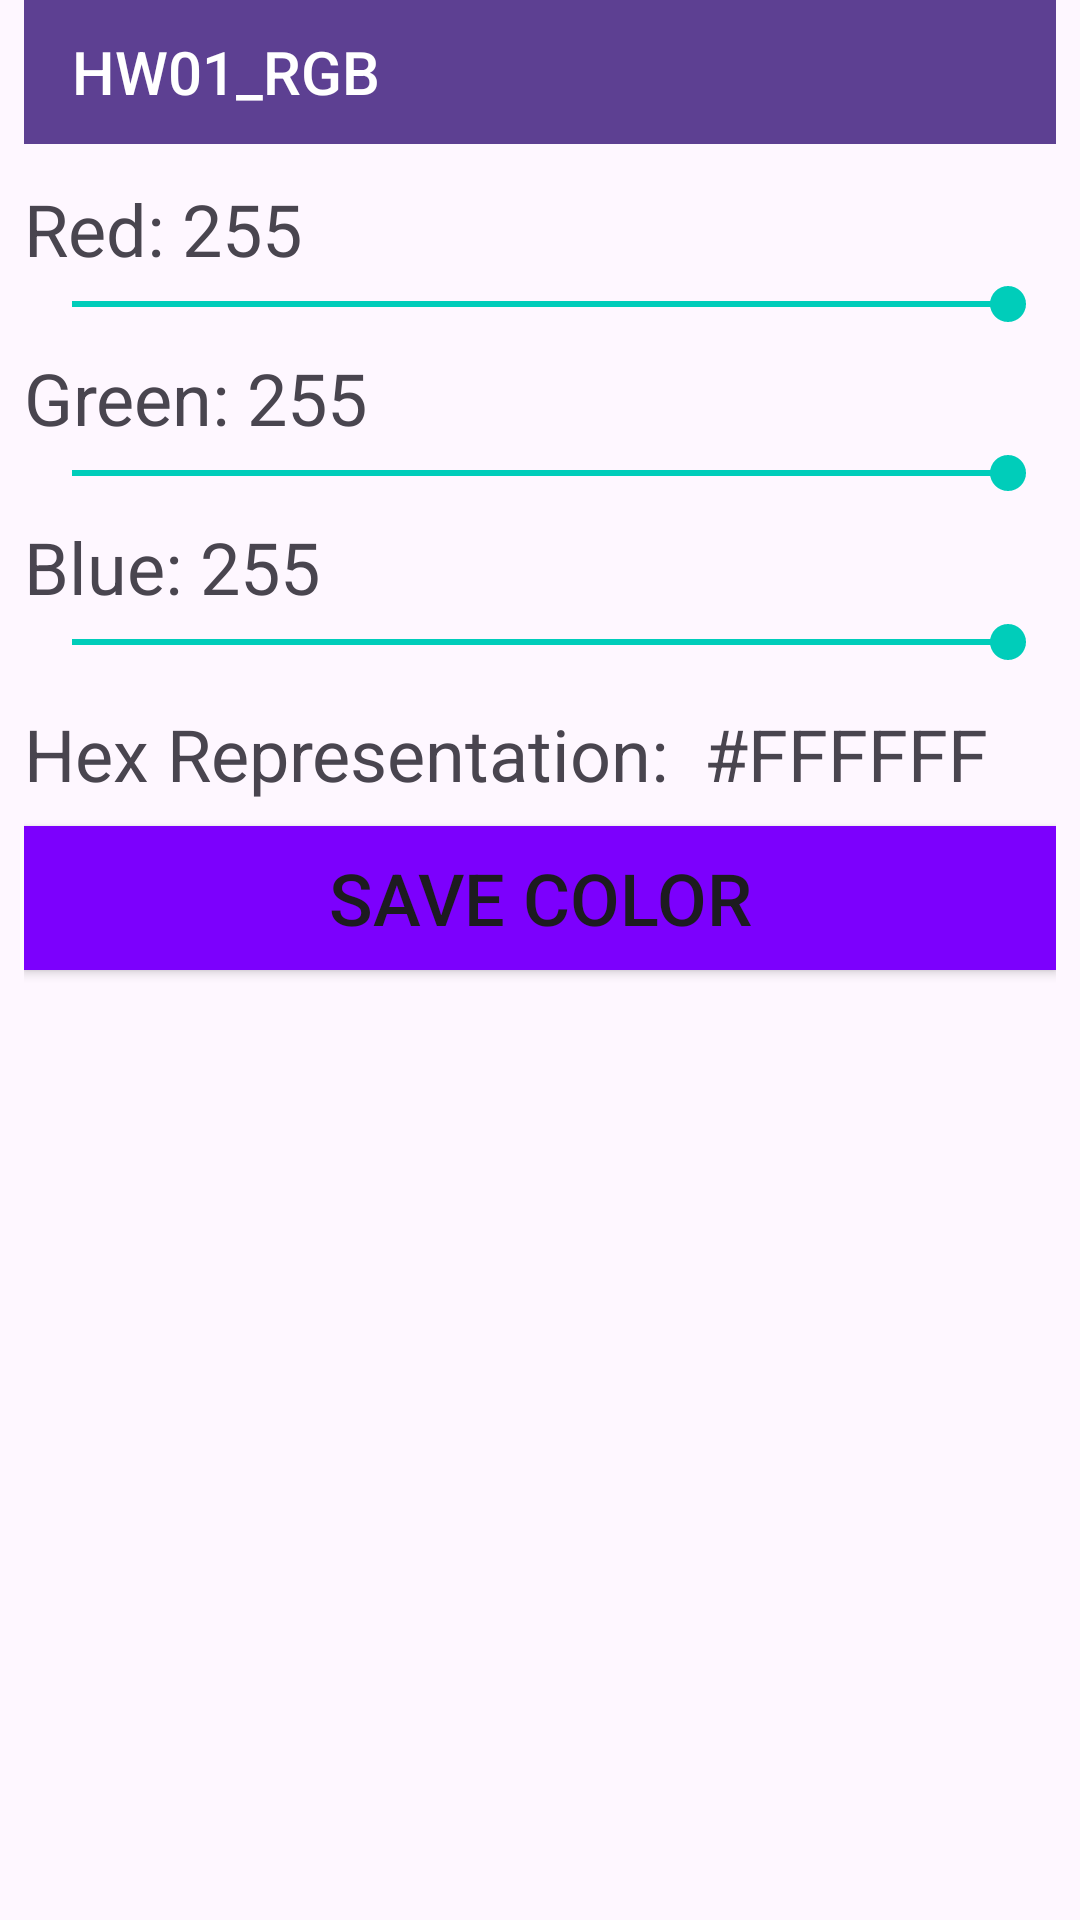

Write the Android layout XML for this screen, with the resource values it uses.
<!-- AndroidManifest.xml: application theme Theme.Homework01_Program1 -->
<!-- res/layout/activity_main.xml -->
<?xml version="1.0" encoding="utf-8"?>
<androidx.constraintlayout.widget.ConstraintLayout
    xmlns:android="http://schemas.android.com/apk/res/android"
    xmlns:app="http://schemas.android.com/apk/res-auto"
    android:id="@+id/main"
    android:layout_width="match_parent"
    android:layout_height="match_parent"
    android:paddingStart="8dp"
    android:paddingEnd="8dp">

    <androidx.appcompat.widget.Toolbar
        android:id="@+id/toolbar"
        android:layout_width="0dp"
        android:layout_height="48dp"
        android:background="#5D4092"
        android:backgroundTint="#5D4092"
        app:layout_constraintEnd_toEndOf="parent"
        app:layout_constraintStart_toStartOf="parent"
        app:layout_constraintTop_toTopOf="parent"
        app:title="HW01_RGB"
        app:titleTextAppearance="@style/TextAppearance.AppCompat.Title"
        app:titleTextColor="#FFFFFF" />

    <TextView
        android:id="@+id/tv_v_main_red"
        android:layout_width="wrap_content"
        android:layout_height="wrap_content"
        android:layout_marginTop="12dp"
        android:text="Red: 255"
        android:textSize="24sp"
        app:layout_constraintStart_toStartOf="parent"
        app:layout_constraintTop_toBottomOf="@id/toolbar" />

    <SeekBar
        android:id="@+id/sb_v_main_red"
        android:layout_width="0dp"
        android:layout_height="wrap_content"
        android:max="255"
        android:progress="255"
        android:progressTint="#00CDBA"
        android:thumbTint="#00CDBA"
        app:layout_constraintStart_toStartOf="parent"
        app:layout_constraintEnd_toEndOf="parent"
        app:layout_constraintTop_toBottomOf="@id/tv_v_main_red" />

    <TextView
        android:id="@+id/tv_v_main_green"
        android:layout_width="wrap_content"
        android:layout_height="wrap_content"
        android:layout_marginTop="6dp"
        android:text="Green: 255"
        android:textSize="24sp"
        app:layout_constraintStart_toStartOf="parent"
        app:layout_constraintTop_toBottomOf="@id/sb_v_main_red" />

    <SeekBar
        android:id="@+id/sb_v_main_green"
        android:layout_width="0dp"
        android:layout_height="wrap_content"
        android:max="255"
        android:progress="255"
        android:progressTint="#00CDBA"
        android:thumbTint="#00CDBA"
        app:layout_constraintStart_toStartOf="parent"
        app:layout_constraintEnd_toEndOf="parent"
        app:layout_constraintTop_toBottomOf="@id/tv_v_main_green" />

    <TextView
        android:id="@+id/tv_v_main_blue"
        android:layout_width="wrap_content"
        android:layout_height="wrap_content"
        android:layout_marginTop="6dp"
        android:text="Blue: 255"
        android:textSize="24sp"
        app:layout_constraintStart_toStartOf="parent"
        app:layout_constraintTop_toBottomOf="@id/sb_v_main_green" />

    <SeekBar
        android:id="@+id/sb_v_main_blue"
        android:layout_width="0dp"
        android:layout_height="wrap_content"
        android:max="255"
        android:progress="255"
        android:progressTint="#00CDBA"
        android:thumbTint="#00CDBA"
        app:layout_constraintStart_toStartOf="parent"
        app:layout_constraintEnd_toEndOf="parent"
        app:layout_constraintTop_toBottomOf="@id/tv_v_main_blue" />

    <TextView
        android:id="@+id/tv_v_main_hexNum"
        android:layout_width="0dp"
        android:layout_height="wrap_content"
        android:layout_marginTop="12dp"
        android:text="Hex Representation:  #FFFFFF"
        android:textSize="24sp"
        app:layout_constraintEnd_toEndOf="parent"
        app:layout_constraintStart_toStartOf="parent"
        app:layout_constraintTop_toBottomOf="@id/sb_v_main_blue" />

    <Button
        android:id="@+id/btn_v_main_saveColor"
        android:layout_width="0dp"
        android:layout_height="48dp"
        android:layout_marginTop="8dp"

        android:background="#7C00FD"
        android:backgroundTint="#7C00FD"
        android:minHeight="0dp"
        android:padding="0dp"
        android:text="SAVE COLOR"
        android:textSize="24sp"
        app:cornerRadius="3dp"
        app:layout_constraintEnd_toEndOf="parent"
        app:layout_constraintStart_toStartOf="parent"
        app:layout_constraintTop_toBottomOf="@id/tv_v_main_hexNum" />

    <ListView
        android:id="@+id/lv_v_main_listOfColors"
        android:layout_width="0dp"
        android:layout_height="0dp"
        android:layout_marginTop="3dp"
        android:dividerHeight="1dp"
        android:padding="0dp"
        app:layout_constraintTop_toBottomOf="@id/btn_v_main_saveColor"
        app:layout_constraintBottom_toBottomOf="parent"
        app:layout_constraintStart_toStartOf="parent"
        app:layout_constraintEnd_toEndOf="parent" />

</androidx.constraintlayout.widget.ConstraintLayout>
<!-- resources referenced by this layout -->
<resources>
  <style name="Theme.Homework01_Program1" parent="Base.Theme.Homework01_Program1" />
  <style name="Base.Theme.Homework01_Program1" parent="Theme.Material3.DayNight.NoActionBar">
          
          
      </style>
</resources>
